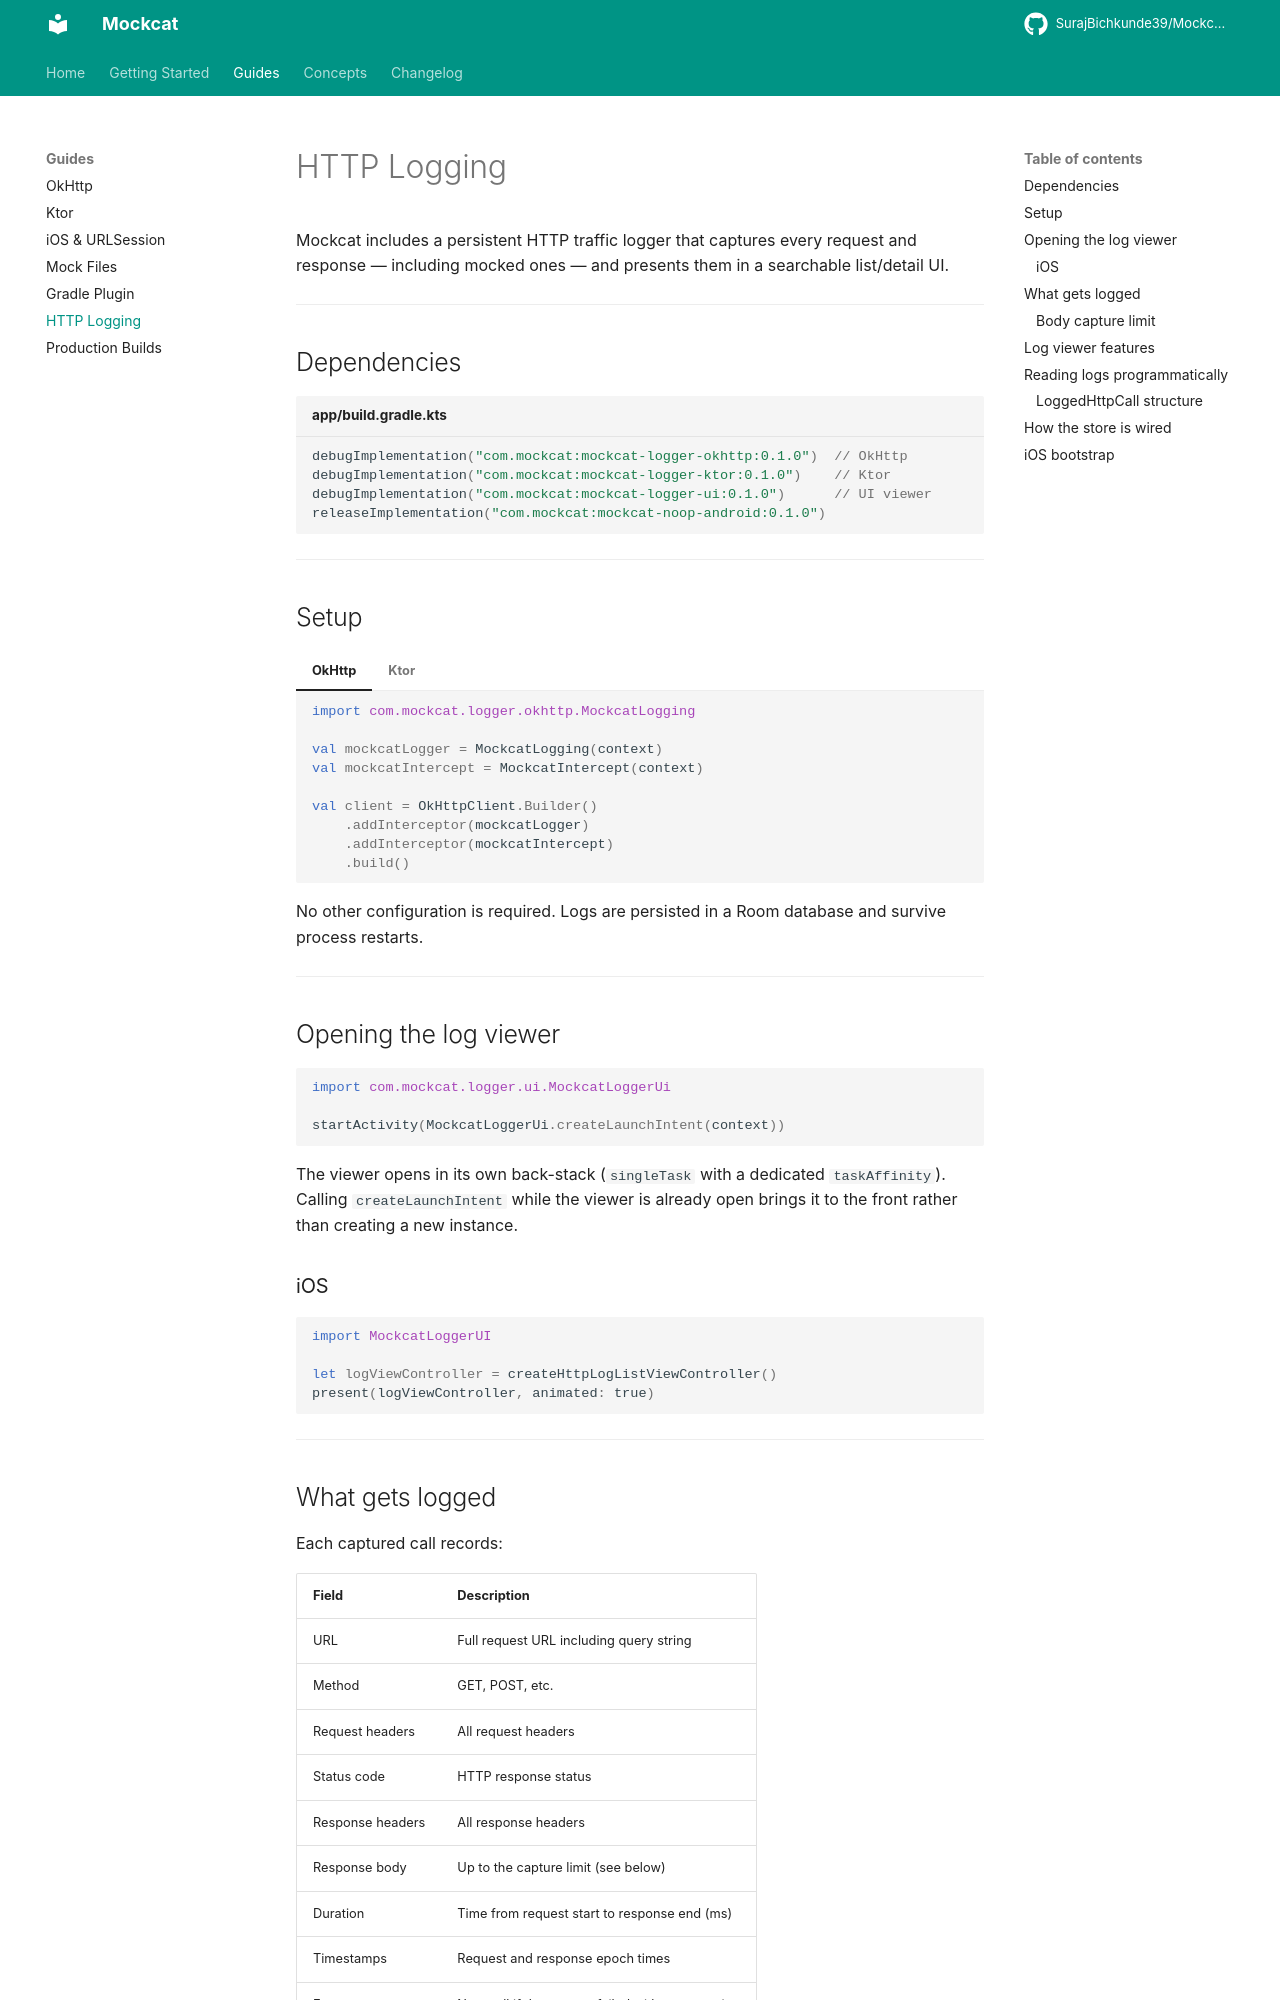

repository: SurajBichkunde39/Mockcat-KMP · page: guides/http-logging/index.html · generator: mkdocs

# HTTP Logging

Mockcat includes a persistent HTTP traffic logger that captures every request and response — including mocked ones — and presents them in a searchable list/detail UI.

---

## Dependencies

```kotlin title="app/build.gradle.kts"
debugImplementation("com.mockcat:mockcat-logger-okhttp:0.1.0")  // OkHttp
debugImplementation("com.mockcat:mockcat-logger-ktor:0.1.0")    // Ktor
debugImplementation("com.mockcat:mockcat-logger-ui:0.1.0")      // UI viewer
releaseImplementation("com.mockcat:mockcat-noop-android:0.1.0")
```

---

## Setup

=== "OkHttp"

    ```kotlin
    import com.mockcat.logger.okhttp.MockcatLogging

    val mockcatLogger = MockcatLogging(context)
    val mockcatIntercept = MockcatIntercept(context)

    val client = OkHttpClient.Builder()
        .addInterceptor(mockcatLogger)
        .addInterceptor(mockcatIntercept)
        .build()
    ```

=== "Ktor"

    ```kotlin
    import com.mockcat.logger.ktor.installMockcatKtorHttpLogging

    val client = HttpClient(OkHttp) {
        installMockcatKtorHttpLogging(context)
        installMockcatKtorIntercept(context)
    }
    ```

No other configuration is required. Logs are persisted in a Room database and survive process restarts.

---

## Opening the log viewer

```kotlin
import com.mockcat.logger.ui.MockcatLoggerUi

startActivity(MockcatLoggerUi.createLaunchIntent(context))
```

The viewer opens in its own back-stack (`singleTask` with a dedicated `taskAffinity`). Calling `createLaunchIntent` while the viewer is already open brings it to the front rather than creating a new instance.

### iOS

```swift
import MockcatLoggerUI

let logViewController = createHttpLogListViewController()
present(logViewController, animated: true)
```

---

## What gets logged

Each captured call records:

| Field | Description |
|-------|-------------|
| URL | Full request URL including query string |
| Method | GET, POST, etc. |
| Request headers | All request headers |
| Status code | HTTP response status |
| Response headers | All response headers |
| Response body | Up to the capture limit (see below) |
| Duration | Time from request start to response end (ms) |
| Timestamps | Request and response epoch times |
| Error | Non-null if the request failed with an exception |
